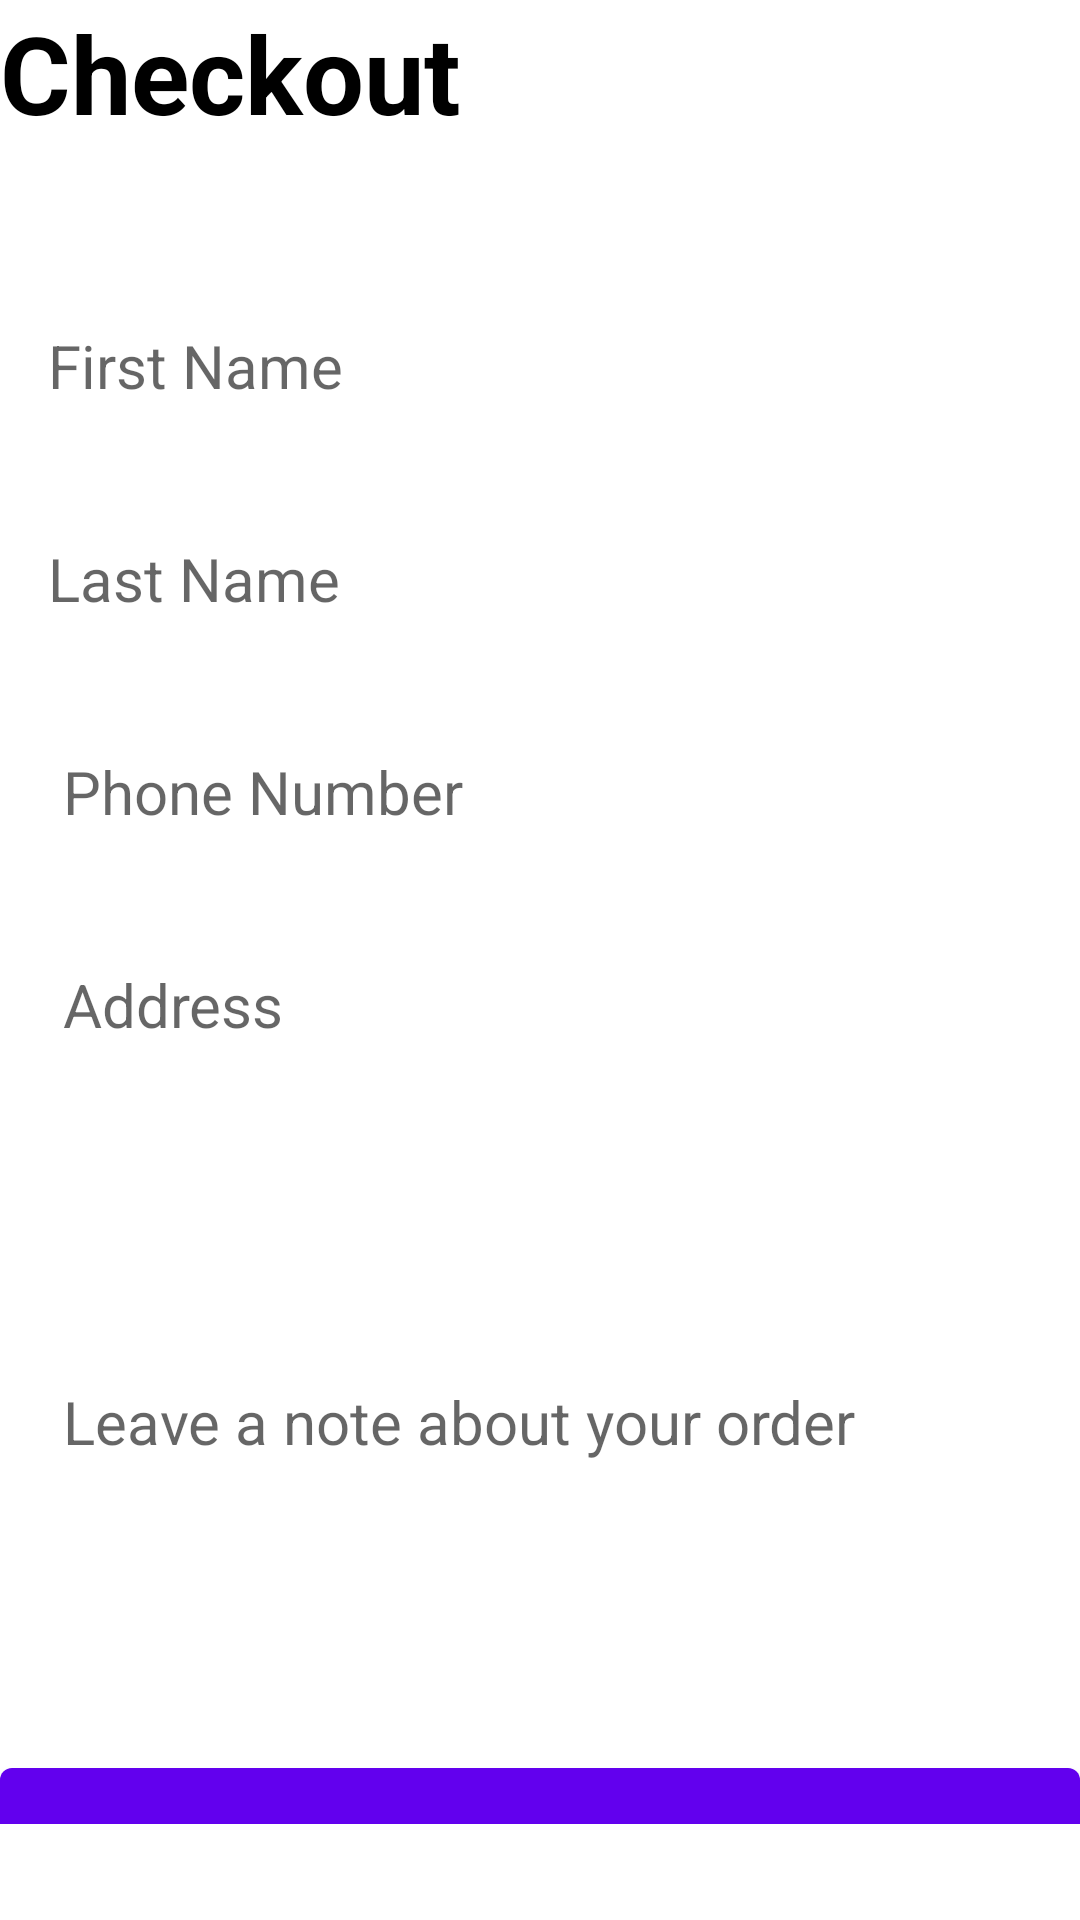

This screen was rendered from an Android layout file. Write that file and the resources it references.
<!-- AndroidManifest.xml: application theme Theme.Chops -->
<!-- res/layout/activity_check_out.xml -->
<?xml version="1.0" encoding="utf-8"?>
<RelativeLayout xmlns:android="http://schemas.android.com/apk/res/android"
    xmlns:app="http://schemas.android.com/apk/res-auto"
    xmlns:tools="http://schemas.android.com/tools"
    android:layout_width="match_parent"
    android:layout_height="match_parent"
    android:layout_marginVertical="16dp"
    android:layout_marginHorizontal="32dp"
    tools:context=".views.CheckOutActivity">

    <LinearLayout
        android:layout_width="match_parent"
        android:layout_height="wrap_content"
        android:id="@+id/hellotext"
        android:orientation="vertical">

        <TextView
            android:layout_width="match_parent"
            android:layout_height="wrap_content"
            android:text="Checkout "
            android:textStyle="bold"
            android:textSize="36sp"
            android:textColor="@color/black" />


    </LinearLayout>

    <LinearLayout
        android:layout_width="match_parent"
        android:layout_height="wrap_content"
        android:id="@+id/form_layout"
        android:layout_below="@+id/hellotext"
        android:layout_marginVertical="32dp"
        android:orientation="vertical">

        <EditText
            android:id="@+id/checkout_fname"
            android:layout_width="match_parent"
            android:layout_height="wrap_content"
            android:layout_marginTop="12dp"
            android:background="@drawable/rounded_corner"
            android:hint="First Name "
            android:inputType="text|textEmailAddress"
            android:padding="16dp"
            android:textSize="20sp" />

        <EditText
            android:id="@+id/checkout_lname"
            android:layout_width="match_parent"
            android:layout_height="wrap_content"
            android:layout_marginTop="12dp"
            android:background="@drawable/rounded_corner"
            android:hint="Last Name "
            android:inputType="text"
            android:padding="16dp"
            android:textSize="20sp" />

        <EditText
            android:id="@+id/checkout_phoneNumber"
            android:layout_width="match_parent"
            android:layout_height="wrap_content"
            android:layout_marginTop="12dp"
            android:background="@drawable/rounded_corner"
            android:hint=" Phone Number"
            android:inputType="phone"
            android:padding="16dp"
            android:textSize="20sp" />


        <EditText
            android:id="@+id/checkout_address"
            android:layout_width="match_parent"
            android:layout_height="wrap_content"
            android:layout_marginTop="12dp"
            android:background="@drawable/rounded_corner"
            android:hint=" Address"
            android:inputType="textPostalAddress"
            android:padding="16dp"
            android:textSize="20sp" />

        <EditText
            android:id="@+id/checkout_notes"
            android:layout_width="match_parent"
            android:layout_height="195dp"
            android:layout_marginTop="12dp"
            android:layout_gravity="top"
            android:background="@drawable/rounded_corner"
            android:hint=" Leave a note about your order"
            android:padding="16dp"
            android:textSize="20sp" />

        <com.google.android.material.button.MaterialButton
            android:layout_width="match_parent"
            android:layout_height="64dp"
            android:text="Pay"
            android:layout_marginTop="12dp"
            android:textSize="16sp"
            android:id="@+id/checkout_pay"
            />

        <ProgressBar
            android:layout_width="24dp"
            android:layout_height="64dp"
            android:id="@+id/progress_bar"
            android:layout_gravity="center"
            android:visibility="gone"
            android:layout_marginTop="12dp" />

    </LinearLayout>

</RelativeLayout>
<!-- resources referenced by this layout -->
<resources>
  <color name="black">#FF000000</color>
  <style name="Theme.Chops" parent="Theme.MaterialComponents.DayNight.DarkActionBar">
          
          <item name="colorPrimary">@color/purple_500</item>
          <item name="colorPrimaryVariant">@color/purple_700</item>
          <item name="colorOnPrimary">@color/white</item>
          
          <item name="colorSecondary">@color/teal_200</item>
          <item name="colorSecondaryVariant">@color/teal_700</item>
          <item name="colorOnSecondary">@color/black</item>
          
          <item name="android:statusBarColor">?attr/colorPrimaryVariant</item>
          
      </style>
  <color name="purple_500">#FF6200EE</color>
  <color name="purple_700">#FF3700B3</color>
  <color name="white">#FFFFFFFF</color>
  <color name="teal_200">#FF03DAC5</color>
  <color name="teal_700">#FF018786</color>
</resources>
